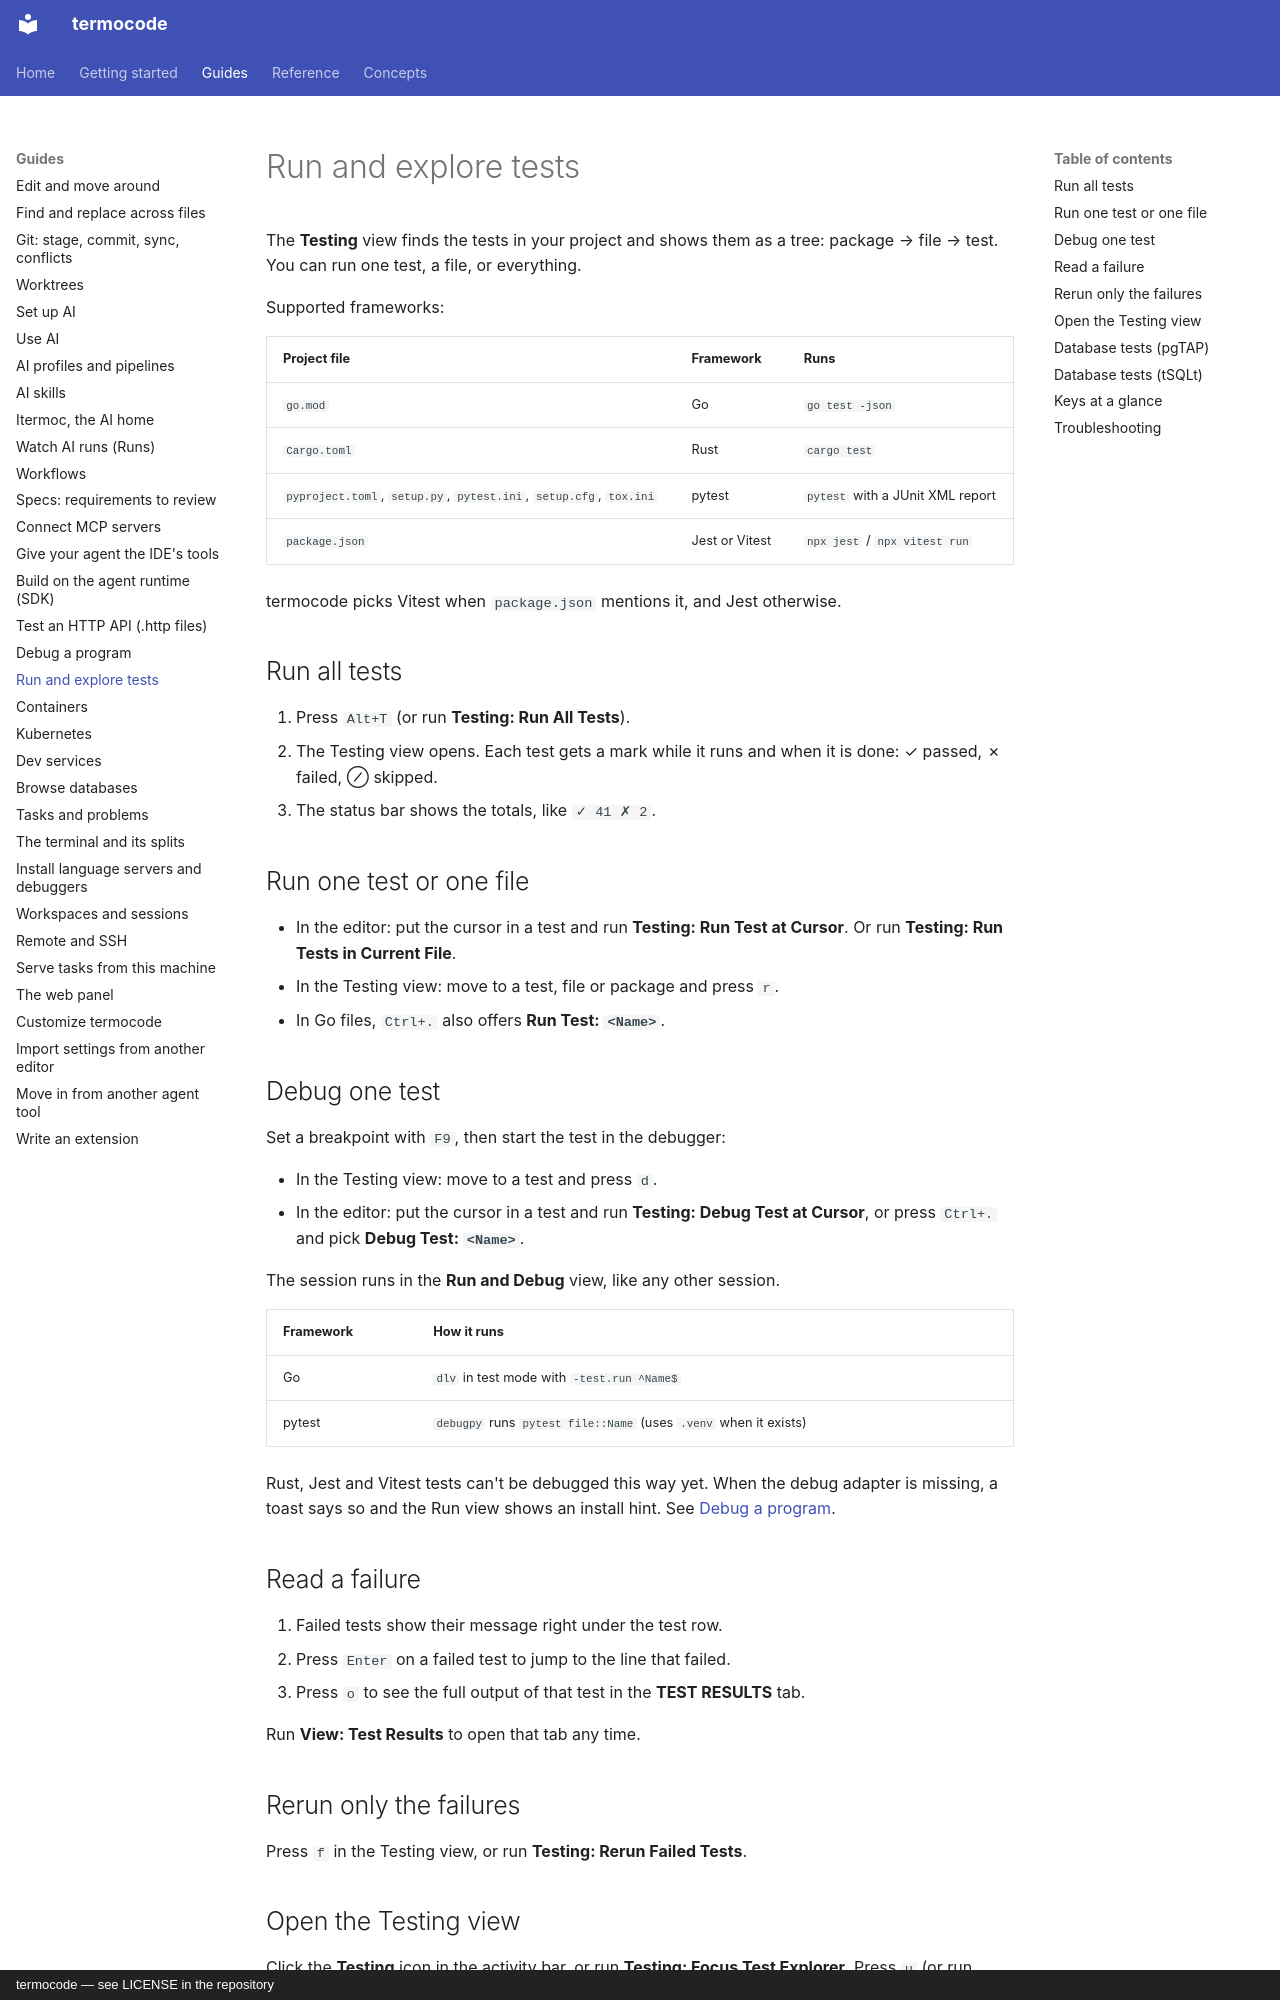

repository: amin-jalali/termocode · page: guides/tests/index.html · generator: mkdocs · copyright: termocode — see LICENSE in the repository

# Run and explore tests

The **Testing** view finds the tests in your project and shows them as a
tree: package → file → test. You can run one test, a file, or everything.

Supported frameworks:

| Project file | Framework | Runs |
|---|---|---|
| `go.mod` | Go | `go test -json` |
| `Cargo.toml` | Rust | `cargo test` |
| `pyproject.toml`, `setup.py`, `pytest.ini`, `setup.cfg`, `tox.ini` | pytest | `pytest` with a JUnit XML report |
| `package.json` | Jest or Vitest | `npx jest` / `npx vitest run` |

termocode picks Vitest when `package.json` mentions it, and Jest otherwise.

## Run all tests

1. Press `Alt+T` (or run **Testing: Run All Tests**).
2. The Testing view opens. Each test gets a mark while it runs and when it is
   done: ✓ passed, ✗ failed, ⊘ skipped.
3. The status bar shows the totals, like `✓ 41 ✗ 2`.

## Run one test or one file

- In the editor: put the cursor in a test and run
  **Testing: Run Test at Cursor**. Or run **Testing: Run Tests in Current File**.
- In the Testing view: move to a test, file or package and press `r`.
- In Go files, `Ctrl+.` also offers **Run Test: `<Name>`**.

## Debug one test

Set a breakpoint with `F9`, then start the test in the debugger:

- In the Testing view: move to a test and press `d`.
- In the editor: put the cursor in a test and run
  **Testing: Debug Test at Cursor**, or press `Ctrl+.` and pick
  **Debug Test: `<Name>`**.

The session runs in the **Run and Debug** view, like any other session.

| Framework | How it runs |
|---|---|
| Go | `dlv` in test mode with `-test.run ^Name$` |
| pytest | `debugpy` runs `pytest file::Name` (uses `.venv` when it exists) |

Rust, Jest and Vitest tests can't be debugged this way yet. When the debug
adapter is missing, a toast says so and the Run view shows an install hint.
See [Debug a program](debug.md).

## Read a failure

1. Failed tests show their message right under the test row.
2. Press `Enter` on a failed test to jump to the line that failed.
3. Press `o` to see the full output of that test in the **TEST RESULTS** tab.

Run **View: Test Results** to open that tab any time.
